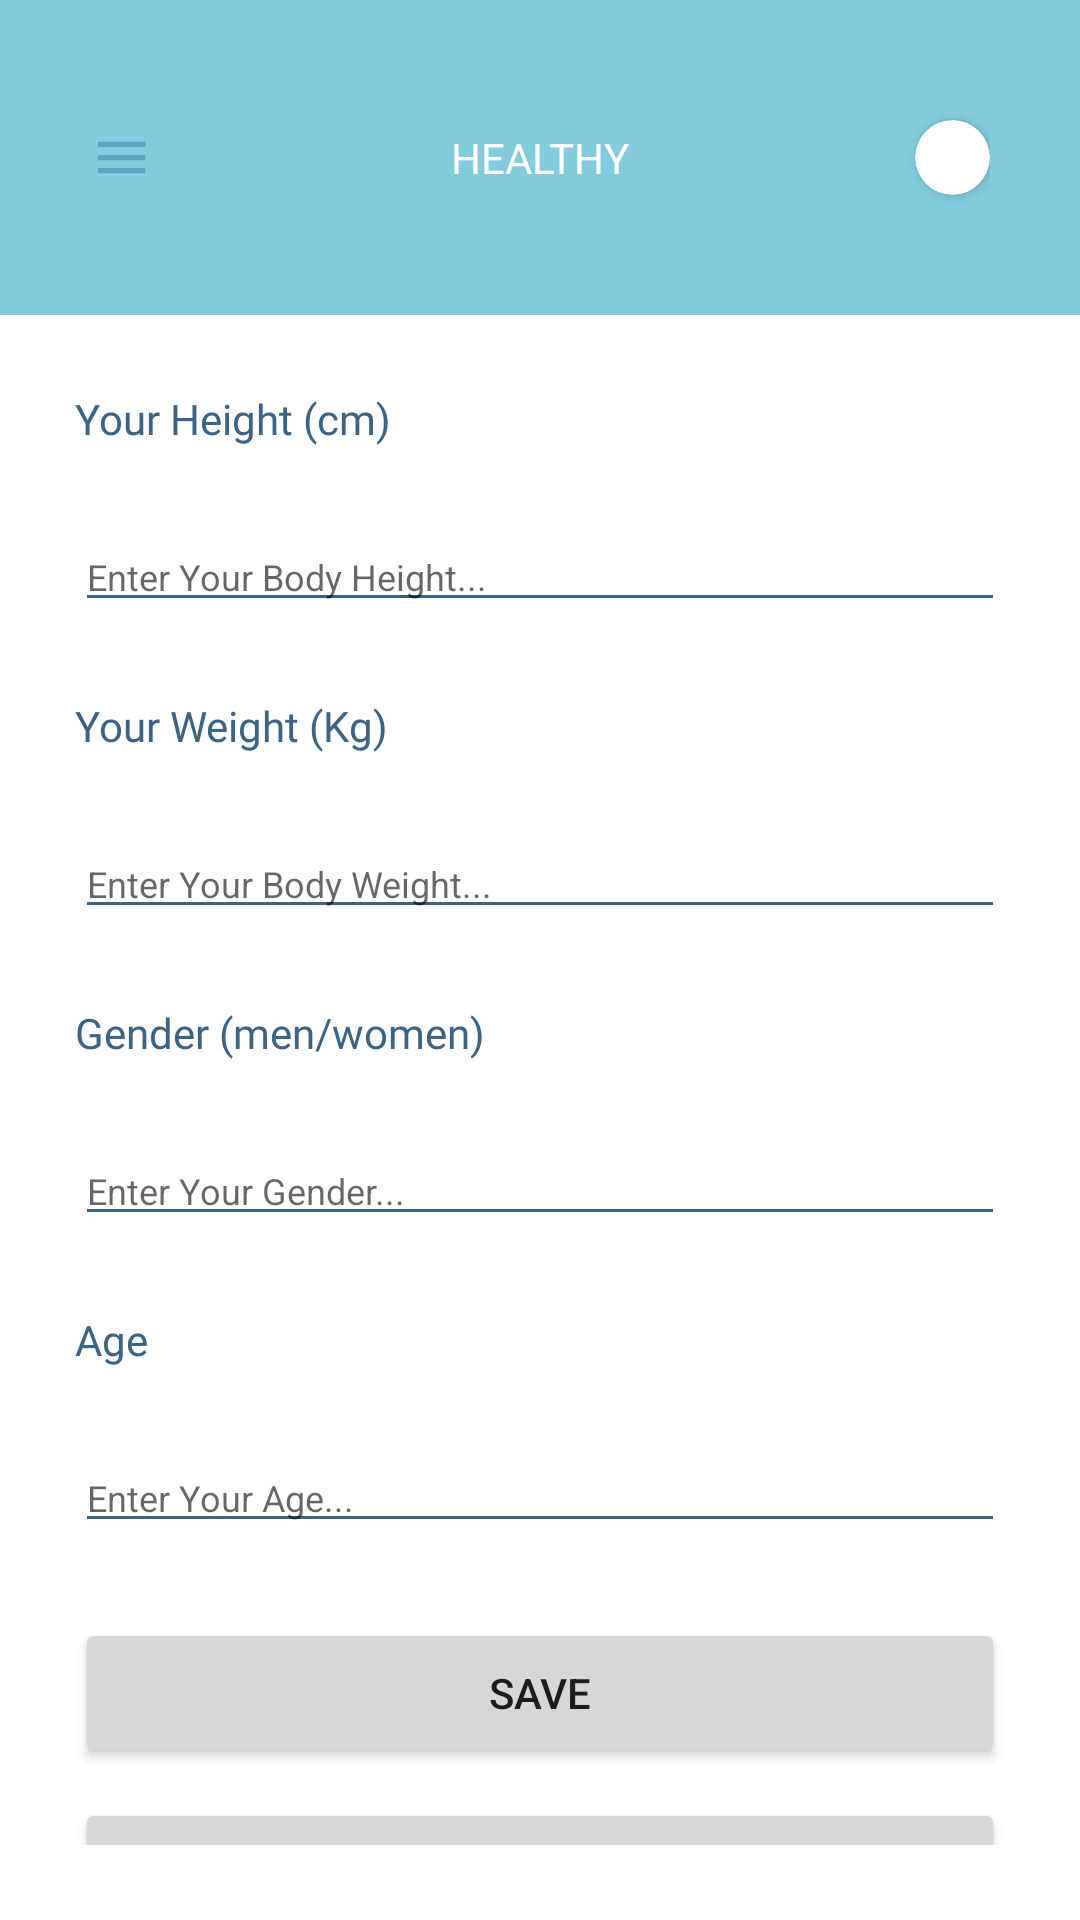

This screen was rendered from an Android layout file. Write that file and the resources it references.
<!-- AndroidManifest.xml: application theme Theme.Goallytest -->
<!-- res/layout/activity_healthypage.xml -->
<?xml version="1.0" encoding="utf-8"?>
<FrameLayout xmlns:app="http://schemas.android.com/apk/res-auto"
    android:layout_width="match_parent"
    android:layout_height="match_parent"
    android:background="@color/white"
    xmlns:android="http://schemas.android.com/apk/res/android">
    <LinearLayout android:layout_height="fill_parent"
        android:layout_width="fill_parent"
        android:padding="0dp"
        android:orientation="vertical"
        >

        <RelativeLayout
            android:layout_width="fill_parent"
            android:layout_height="105dp"
            android:orientation="horizontal"
            android:background="@color/maincolor1"
            android:layout_gravity="center_vertical"
            android:padding="30dp">

            <ImageView
                android:layout_width="21dp"
                android:layout_height="21dp"
                android:src="@drawable/ic_menu"
                android:layout_alignParentStart="true"
                android:layout_centerVertical="true"/>

            <TextView
                android:layout_width="wrap_content"
                android:layout_height="wrap_content"
                android:fontFamily="@font/balsamiqboldfile"
                android:layout_centerInParent="true"
                android:text="HEALTHY"
                android:textColor="@color/white"
                android:textSize="14dp" />

            <androidx.cardview.widget.CardView
                android:layout_width="25dp"
                android:layout_height="25dp"
                app:cardCornerRadius="25dp"
                android:layout_alignParentEnd="true"
                android:layout_centerVertical="true">
                <ImageView
                    android:layout_width="25dp"
                    android:layout_height="25dp"
                    android:src="@drawable/ic_personvec"/>
            </androidx.cardview.widget.CardView>
        </RelativeLayout>
        <FrameLayout
            android:layout_width="fill_parent"
            android:layout_height="fill_parent"
            android:paddingTop="25dp"
            android:padding="25dp">
            <LinearLayout
                android:layout_width="fill_parent"
                android:layout_height="fill_parent"
                android:orientation="vertical">
            <TextView
                android:layout_width="match_parent"
                android:layout_height="wrap_content"
                android:text="Your Height (cm)"
                android:fontFamily="@font/balsamiqboldfile"
                android:textColor="@color/maincolor3"
                />
            <EditText
                android:id="@+id/height"
                android:layout_width="match_parent"
                android:layout_height="wrap_content"
                android:layout_marginTop="25dp"
                android:backgroundTint="@color/maincolor3"
                android:hint="Enter Your Body Height..."
                android:textSize="12dp"/>

            <TextView
                android:layout_width="match_parent"
                android:layout_height="wrap_content"
                android:text="Your Weight (Kg)"
                android:fontFamily="@font/balsamiqboldfile"
                android:textColor="@color/maincolor3"
                android:layout_marginTop="25dp"
                />
            <EditText
                android:id="@+id/weight"
                android:layout_width="match_parent"
                android:layout_height="wrap_content"
                android:layout_marginTop="25dp"
                android:backgroundTint="@color/maincolor3"
                android:hint="Enter Your Body Weight..."
                android:textSize="12dp"/>

            <TextView
                android:layout_width="match_parent"
                android:layout_height="wrap_content"
                android:text="Gender (men/women)"
                android:fontFamily="@font/balsamiqboldfile"
                android:textColor="@color/maincolor3"
                android:layout_marginTop="25dp"
                />
            <EditText
                android:id="@+id/gender"
                android:layout_width="match_parent"
                android:layout_height="wrap_content"
                android:layout_marginTop="25dp"
                android:backgroundTint="@color/maincolor3"
                android:hint="Enter Your Gender..."
                android:textSize="12dp"/>
                <TextView
                    android:layout_width="match_parent"
                    android:layout_height="wrap_content"
                    android:text="Age"
                    android:fontFamily="@font/balsamiqboldfile"
                    android:textColor="@color/maincolor3"
                    android:layout_marginTop="25dp"
                    />
                <EditText
                    android:id="@+id/Age"
                    android:layout_width="match_parent"
                    android:layout_height="wrap_content"
                    android:layout_marginTop="25dp"
                    android:backgroundTint="@color/maincolor3"
                    android:hint="Enter Your Age..."
                    android:textSize="12dp"/>


             <Button
                 android:id="@+id/BHealthdata"
                 android:layout_width="fill_parent"
                 android:layout_height="50dp"
                 android:layout_marginTop="25dp"
                 android:text="Save"/>
                <Button
                    android:id="@+id/BBack"
                    android:layout_width="fill_parent"
                    android:layout_height="50dp"
                    android:layout_marginTop="10dp"
                    android:text="Back"/>


            </LinearLayout>
        </FrameLayout>



    </LinearLayout>
</FrameLayout>
<!-- resources referenced by this layout -->
<resources>
  <color name="maincolor1">#82CCDD</color>
  <color name="maincolor3">#3C6382</color>
  <!-- drawable ic_menu (drawable) -->
  <vector android:height="24dp" android:tint="#60A3BC"
      android:viewportHeight="24" android:viewportWidth="24"
      android:width="24dp" xmlns:android="http://schemas.android.com/apk/res/android">
      <path android:fillColor="@android:color/white" android:pathData="M3,18h18v-2L3,16v2zM3,13h18v-2L3,11v2zM3,6v2h18L21,6L3,6z"/>
  </vector>
  <style name="Theme.Goallytest" parent="Theme.MaterialComponents.DayNight.NoActionBar">
          
          <item name="colorPrimary">@color/maincolor1</item>
          <item name="colorPrimaryVariant">@color/maincolor1</item>
          <item name="colorOnPrimary">@color/white</item>
          
          <item name="colorSecondary">@color/teal_200</item>
          <item name="colorSecondaryVariant">@color/teal_700</item>
          <item name="colorOnSecondary">@color/black</item>
          
          <item name="android:statusBarColor" tools:targetApi="l">?attr/colorPrimaryVariant</item>
          
      </style>
  <!-- not gathered from this repository: default colours our renderer supplied (Android Studio template values) -->
  <color name="teal_200">#FF03DAC5</color>
  <color name="teal_700">#FF018786</color>
  <color name="black">#FF000000</color>
  <color name="white">#FFFFFFFF</color>
</resources>
